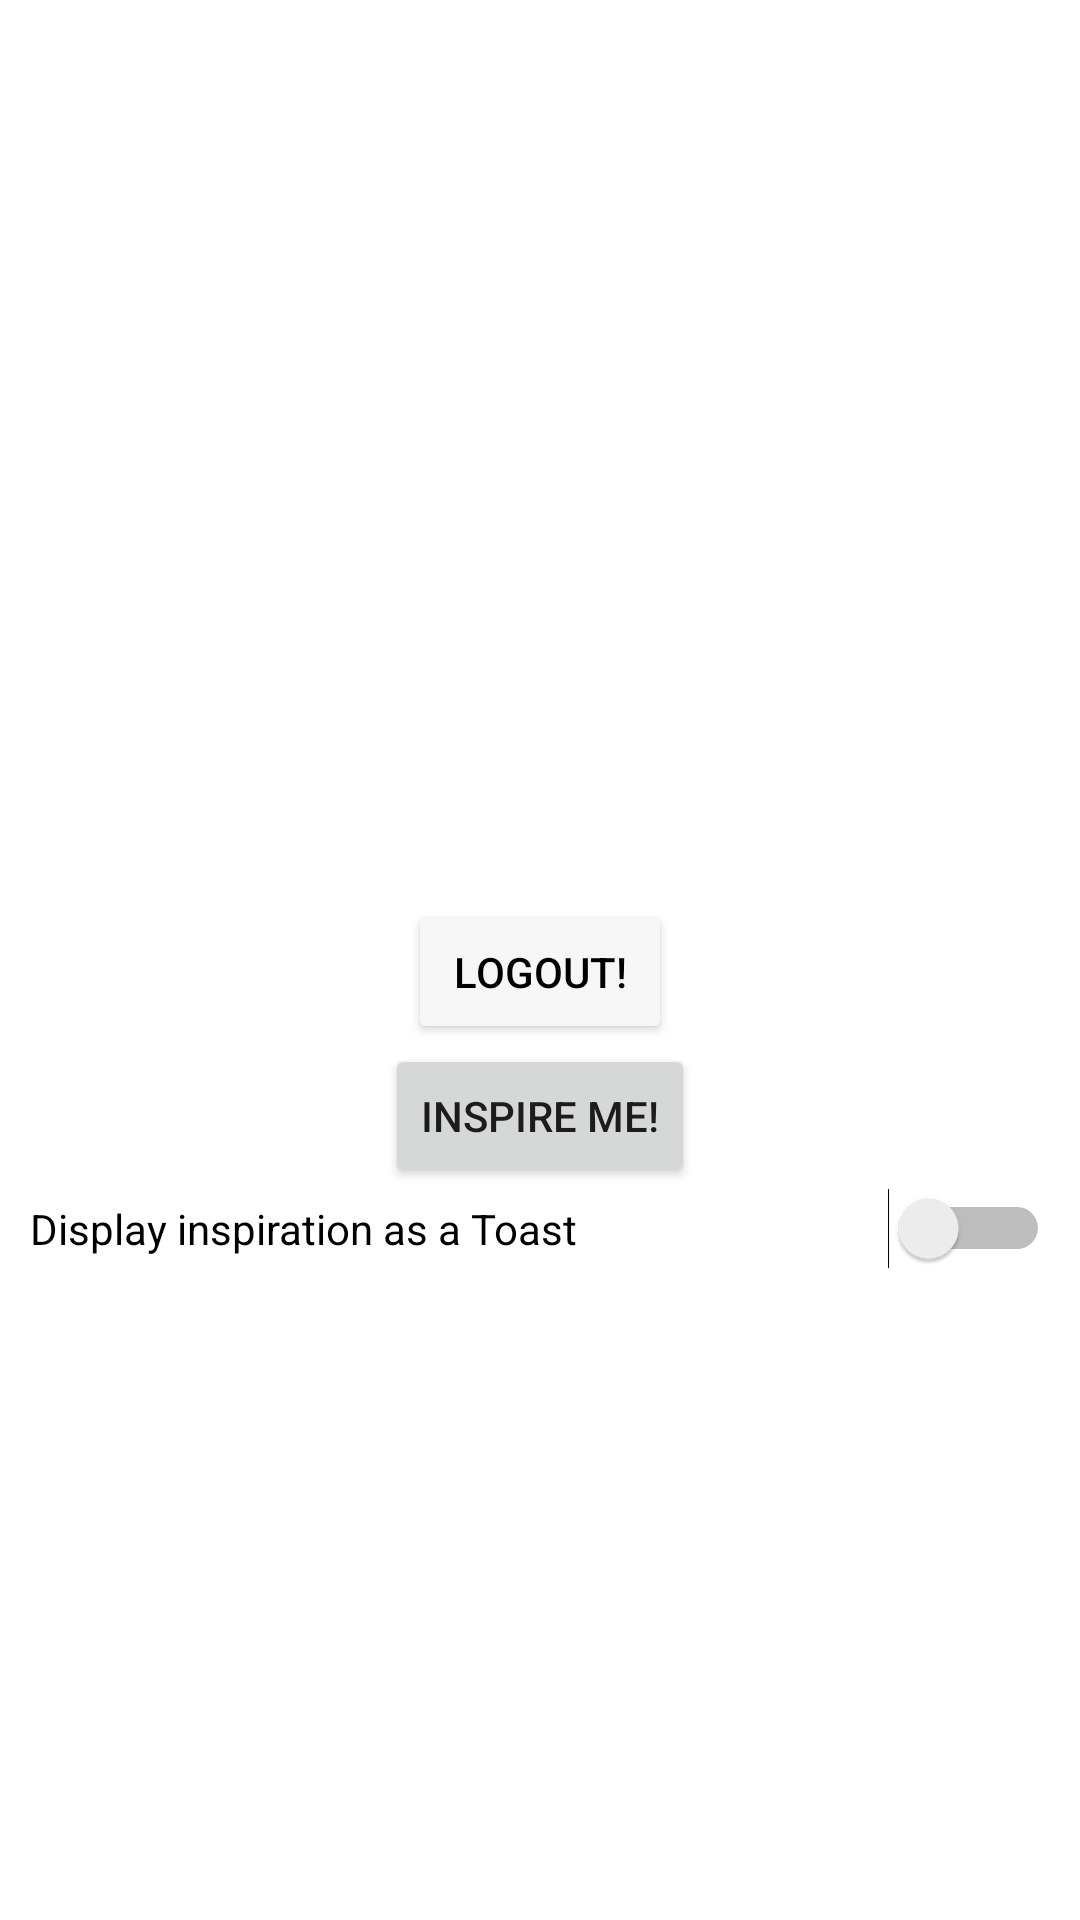

Produce the Android XML layout that renders to this screen, including the resource entries it uses.
<!-- AndroidManifest.xml: application theme Theme.JokeOverflow -->
<!-- res/layout/fragment_profile.xml -->
<?xml version="1.0" encoding="utf-8"?>
<androidx.constraintlayout.widget.ConstraintLayout xmlns:android="http://schemas.android.com/apk/res/android"
    xmlns:app="http://schemas.android.com/apk/res-auto"
    xmlns:tools="http://schemas.android.com/tools"
    android:layout_width="match_parent"
    android:layout_height="match_parent"
    android:paddingLeft="10dp"
    android:paddingRight="10dp"
    tools:context=".profileFragment">

    

    <LinearLayout
        android:layout_width="match_parent"
        android:layout_height="match_parent"
        android:layout_marginVertical="50dp"
        android:orientation="vertical"
        tools:layout_editor_absoluteX="10dp"
        tools:layout_editor_absoluteY="50dp">

        <ImageView
            android:id="@+id/userProfilePicture"
            android:layout_width="100dp"
            android:layout_height="100dp"
            android:layout_gravity="center"
            android:src="@drawable/ic_person" />


        <TextView
            android:id="@+id/userFullname"
            android:layout_width="wrap_content"
            android:layout_height="wrap_content"
            android:layout_gravity="center"
            android:layout_marginTop="15dp" />

        <LinearLayout
            android:layout_width="wrap_content"
            android:layout_height="wrap_content"
            android:layout_gravity="center"
            android:layout_marginVertical="10dp"
            android:orientation="horizontal">


            <TextView
                android:id="@+id/userUsername"
                android:layout_width="wrap_content"
                android:layout_height="wrap_content"
                android:layout_marginEnd="10dp" />

            <TextView
                android:id="@+id/userAge"
                android:layout_width="wrap_content"
                android:layout_height="wrap_content"
                android:layout_marginStart="10dp" />

        </LinearLayout>

        <TextView
            android:id="@+id/userEmail"
            android:layout_width="wrap_content"
            android:layout_height="wrap_content"
            android:layout_gravity="center" />

        <TextView
            android:id="@+id/userNbJokes"
            android:layout_width="wrap_content"
            android:layout_height="wrap_content"
            android:layout_gravity="center"
            android:layout_marginVertical="10dp"/>

        <TextView
            android:id="@+id/userScore"
            android:layout_width="wrap_content"
            android:layout_height="wrap_content"
            android:layout_gravity="center" />

        <Button
            android:id="@+id/logoutButton"
            style="@style/button"
            android:layout_width="wrap_content"
            android:layout_height="wrap_content"
            android:layout_gravity="center"
            android:text="@string/profileLogoutButton" />

        <Button
            android:id="@+id/getData"
            android:layout_width="wrap_content"
            android:layout_height="wrap_content"
            android:layout_gravity="center_horizontal"
            android:text="@string/profileInspirationButton" />

        <Switch
            android:id="@+id/toastMode"
            android:layout_width="match_parent"
            android:layout_height="wrap_content"
            android:text="@string/profileDisplayAsToast" />

        <TextView
            android:id="@+id/Result"
            android:layout_width="wrap_content"
            android:layout_height="wrap_content"
            android:layout_gravity="center_horizontal"
            android:background="#00FFFFFF"
            android:paddingLeft="10dp"
            android:paddingRight="10dp"
            android:textColor="#848484"
            android:textSize="20sp" />

    </LinearLayout>

</androidx.constraintlayout.widget.ConstraintLayout>
<!-- resources referenced by this layout -->
<resources>
  <string name="profileDisplayAsToast">Display inspiration as a Toast</string>
  <string name="profileInspirationButton">Inspire me!</string>
  <string name="profileLogoutButton">Logout!</string>
  <style name="button">
          <item name="backgroundTint">@color/secondary_day</item>
          <item name="android:textColor">@color/primary_day_text</item>
      </style>
  <style name="Theme.JokeOverflow" parent="Theme.MaterialComponents.DayNight.DarkActionBar">
          
          <item name="colorPrimary">@color/primary_day</item>
          <item name="colorPrimaryVariant">@color/black</item>
          <item name="colorOnPrimary">@color/secondary_day_text</item>
          
          <item name="colorSecondary">@color/secondary_day</item>
          <item name="colorSecondaryVariant">@color/secondary_day</item>
          <item name="colorOnSecondary">@color/secondary_day</item>
          
          <item name="android:statusBarColor" tools:targetApi="l">?attr/colorPrimaryVariant</item>
          
          <item name="actionBarStyle">@style/actionBar</item>
  
          <item name="android:windowBackground">@color/primary_day</item>
  
      </style>
  <color name="secondary_day">#f7f7f7</color>
  <color name="primary_day_text">#000000</color>
  <color name="primary_day">#ffffff</color>
  <color name="black">#FF000000</color>
  <color name="secondary_day_text">#304ffe</color>
  <style name="actionBar" parent="@style/Widget.AppCompat.ActionBar">
          <item name="background">@color/blue</item>
          <item name="android:textColor">@color/primary_day_text</item>
      </style>
  <color name="blue">#FF2980B9</color>
</resources>
